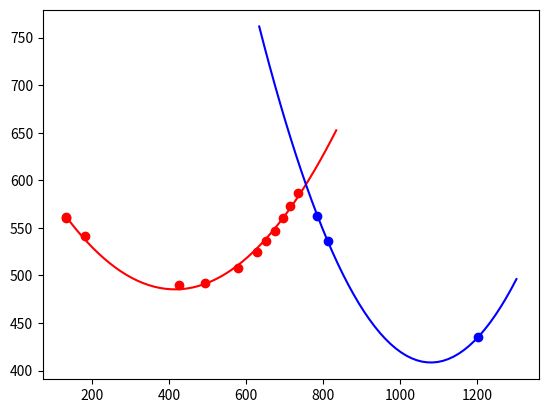

Python code for this plot:
#import matplolib and graph the single_points 
import matplotlib.pyplot as plt
import numpy as np


#These were taken from the center of single_shot.MOV
points = [[(1202, 435)], [(812, 536)], [(812, 536)], [(785, 563)], [(734, 587)], [(734, 587), (715, 573)], [(715, 573), (695, 560)], [(695, 560), (674, 547)], [(674, 547), (652, 536)], [(652, 536)], [(629, 525)], [(579, 508)], [(579, 508)], [(494, 492)], [(494, 492)], [(427, 490)], [(182, 541)], [(131, 561), (182, 541)], [(132, 560)]]

#create quadratic class 


class Quadratic():


    def __init__(self, points):
        self.points = points
        self.first_quadratic = None
        self.second_quadratic = None
        self.model_1 = None
        self.model_2 = None

    def clean_points(self):
        """
        First this function will create a list of all points, Ex. some inputs are [[(x1, y1)], [(x2, y2)], [(x3, y3), (x4, y4)]] => [(x1, y1), (x2, y2), (x3, y3), (x4, y4)]
        Then it will remove duplicates from the list
        Then it will sort the list by x
        """

        all_points = []
        for i in range(len(points)):
            if len(points[i]) == 2:
                all_points.append(points[i][0])
                all_points.append(points[i][1])
            else:
                all_points.append(points[i][0])

        #remove duplicates from all points
        all_points = list(set(all_points))

        all_points = sorted(all_points, key=lambda x: x[0])

        self.points = all_points
    
    def split_points(self):
        """
        This function will split the points into two lists,
        one for first quadratic, and one for second quadratic
        """

        #find y max (The y max should be the highest point on the curve, which in reality is the lowest point on the court)
        y_max = max([x[1] for x in self.points])

        #get index of the y max point
        y_max_index = [x[1] for x in self.points].index(y_max)


        self.first_quadratic = self.points[:y_max_index+1]
        self.second_quadratic = self.points[y_max_index+1:]

    def fit_quadratic(self):
        """
        This function will fit a quadratic to the points
        """

        self.model_1 = np.poly1d(
                np.polyfit(
                        [x[0] for x in self.first_quadratic],
                        [x[1] for x in self.first_quadratic],
                        2
                        )
                )

        self.model_2 = np.poly1d(
                np.polyfit(
                        [x[0] for x in self.second_quadratic],
                        [x[1] for x in self.second_quadratic],
                        2
                        )
                )

    def get_intersection(self):
        """
        This function will find the intersection of the two quadratics
        """

        intersection = np.roots(self.model_1 - self.model_2)
        return intersection

        #get the intersection of the two models 
        
        """Given two quadratics p and q, determines the points of intersection"""
        x = np.roots(np.asarray(self.model_1) - np.asarray(self.model_2))
        y = np.polyval(self.model_1, self.model_2)
        

        intersection = (x, y)

        for i in range(len(intersection[0])):
            if intersection[0][i] < self.first_quadratic[-1][0] or intersection[0][i] > self.second_quadratic[0][0]:
                intersection[0][i] = None
                intersection[1][i] = None
            
        intersection = (intersection[0][~np.isnan(intersection[0])], intersection[1][~np.isnan(intersection[1])])
        
        return intersection

    def generate_points(self):
        self.clean_points()
        self.split_points()
        self.fit_quadratic()
        return self.get_intersection()

    def return_quadratics(self):
        return self.first_quadratic, self.second_quadratic

    def return_models(self):
        return self.model_1, self.model_2
quad = Quadratic(points)
# quad.generate_points()
print(quad.generate_points())

first_quadratic, second_quadratic = quad.return_quadratics()
model_1, model_2 = quad.return_models()

first_linspace = np.linspace(first_quadratic[0][0], first_quadratic[-1][0]+100, 50)
second_linspace = np.linspace(first_quadratic[-1][0]-100, second_quadratic[-1][0]+100, 50)

plt.plot([x[0] for x in first_quadratic], [x[1] for x in first_quadratic], 'ro')
plt.plot([x[0] for x in second_quadratic], [x[1] for x in second_quadratic], 'bo')
plt.plot(first_linspace, model_1(first_linspace), 'r-')
plt.plot(second_linspace, model_2(second_linspace), 'b-')
# plt.plot(intersection[0], intersection[1], 'go')


plt.show()


# single_points = [x[0] for x in points]

# averaged_points = [((x[0][0] + x[1][0])/2, (x[0][1]+x[1][1])/2)  if len(x) == 2 else x[0] for x in points]
# all_points = []
# for i in range(len(points)):
#     if len(points[i]) == 2:
#         all_points.append(points[i][0])
#         all_points.append(points[i][1])
#     else:
#         all_points.append(points[i][0])

# #remove duplicates from all points
# all_points = list(set(all_points))



# all_points_plus_average = [x for x in all_points]
# for i in range(len(averaged_points)):
#     if averaged_points[i] not in all_points:
#         all_points_plus_average.append(averaged_points[i])

# #sort all points by x
# all_points_plus_average = sorted(all_points_plus_average, key=lambda x: x[0])




#find y max (The y max should be the highest point on the curve, which in reality is the lowest point on the court)
# y_max = max([x[1] for x in all_points_plus_average])

# #get index of the y max point
# y_max_index = [x[1] for x in all_points_plus_average].index(y_max)


# first_quadratic = all_points_plus_average[:y_max_index+1]
# second_quadratic = all_points_plus_average[y_max_index+1:]

# model_1 = np.poly1d(
#         np.polyfit(
#                 [x[0] for x in first_quadratic], 
#                 [x[1] for x in first_quadratic], 
#                 2)
#         )

# model_2 = np.poly1d(
#         np.polyfit(
#                 [x[0] for x in second_quadratic], 
#                 [x[1] for x in second_quadratic], 
#                 2)
#         )

# #get the intersection of the two models 
# def quadratic_intersections(p, q):
#     """Given two quadratics p and q, determines the points of intersection"""
#     x = np.roots(np.asarray(p) - np.asarray(q))
#     y = np.polyval(p, x)
#     return x, y

# intersection = quadratic_intersections(model_1, model_2)

# for i in range(len(intersection[0])):
#     if intersection[0][i] < first_quadratic[-1][0] or intersection[0][i] > second_quadratic[0][0]:
#         intersection[0][i] = None
#         intersection[1][i] = None
    
# intersection = (intersection[0][~np.isnan(intersection[0])], intersection[1][~np.isnan(intersection[1])])
# print(intersection)









